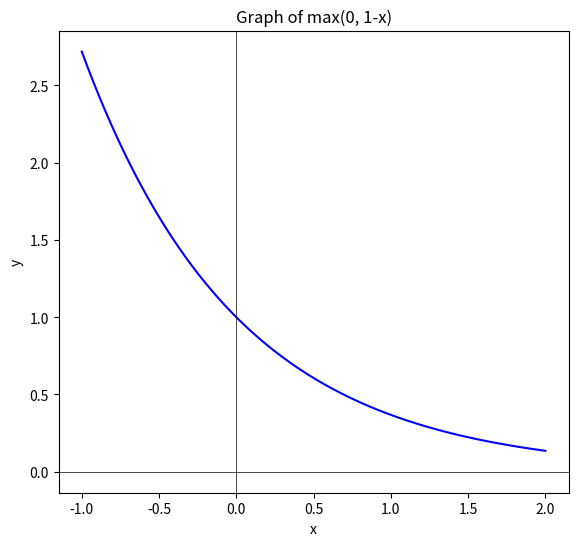

This chart was generated by the following Python code:
import matplotlib.pyplot as plt
import numpy as np


# 定义函数
def f(x):
    # return np.maximum(0, 1 - x)
    return np.exp(-x)


# 生成x数据
x = np.linspace(-1, 2, 400)

# 生成y数据
y = f(x)

# 绘制图形
plt.figure(figsize=(8, 6))
plt.plot(x, y, label="max(0, 1-x)", color="blue")
plt.title("Graph of max(0, 1-x)")
plt.xlabel("x")
plt.ylabel("y")
plt.axhline(0, color="black", linewidth=0.5)
plt.axvline(0, color="black", linewidth=0.5)

# 设置纵横比为等距
plt.gca().set_aspect("equal", adjustable="box")

plt.savefig("plot.pdf")

plt.show()
